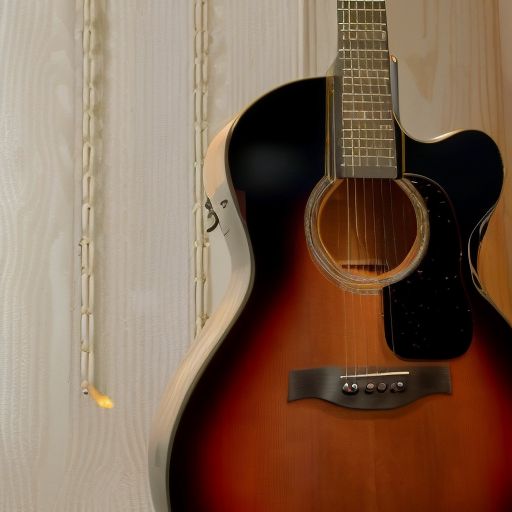
Generation parameters embedded in this image by AUTOMATIC1111 Stable Diffusion web UI or a fork of it (Forge, ...) (PNG 'parameters' text chunk):
Introducing the Acoustic Guitar: Experience the timeless beauty and exceptional sound of our acoustic guitar. Whether you're a seasoned musician or a beginner exploring the world of music, this instrument is designed to inspire and captivate. With its meticulously crafted body, rich tonal qualities, and effortless playability, the Acoustic Guitar offers a truly immersive musical experience.

Discover the perfect balance between warmth and clarity as every note resonates through the high-quality wood construction. Immerse yourself in the captivating melodies created by the finely tuned strings and responsive fretboard. From delicate fingerpicking to powerful strumming, this acoustic guitar empowers you to express your musical creativity with ease.

Built with precision and attention to detail, the Acoustic Guitar showcases exquisite craftsmanship and a stunning aesthetic. Its elegant design, complemented by the natural wood finish, makes it a visual delight that stands out on any stage or in any recording studio.

Experience versatility at its finest as the Acoustic Guitar adapts to various musical genres and playing styles. Whether you prefer blues, folk, country, or rock, this acoustic guitar delivers a rich, well-balanced sound that harmonizes beautifully with your unique musical expression.

Unlock your full potential as a musician with the Acoustic Guitar. Elevate your performances, create unforgettable melodies, and immerse yourself in the world of acoustic excellence. It's time to take your musical journey to new heights with the Acoustic Guitar."

Note: Remember to replace Acoustic Guitar with the actual name of the acoustic guitar you're showcasing.
Negative prompt: human, woman, girl, man, person
Steps: 20, Sampler: DPM++ 2M Karras, CFG scale: 7, Seed: 261349100, Size: 256x256, Model hash: fc2511737a, Model: chilloutmix_NiPrunedFp32Fix, Denoising strength: 0.5, Hires upscale: 2, Hires steps: 50, Hires upscaler: Latent (bicubic antialiased)